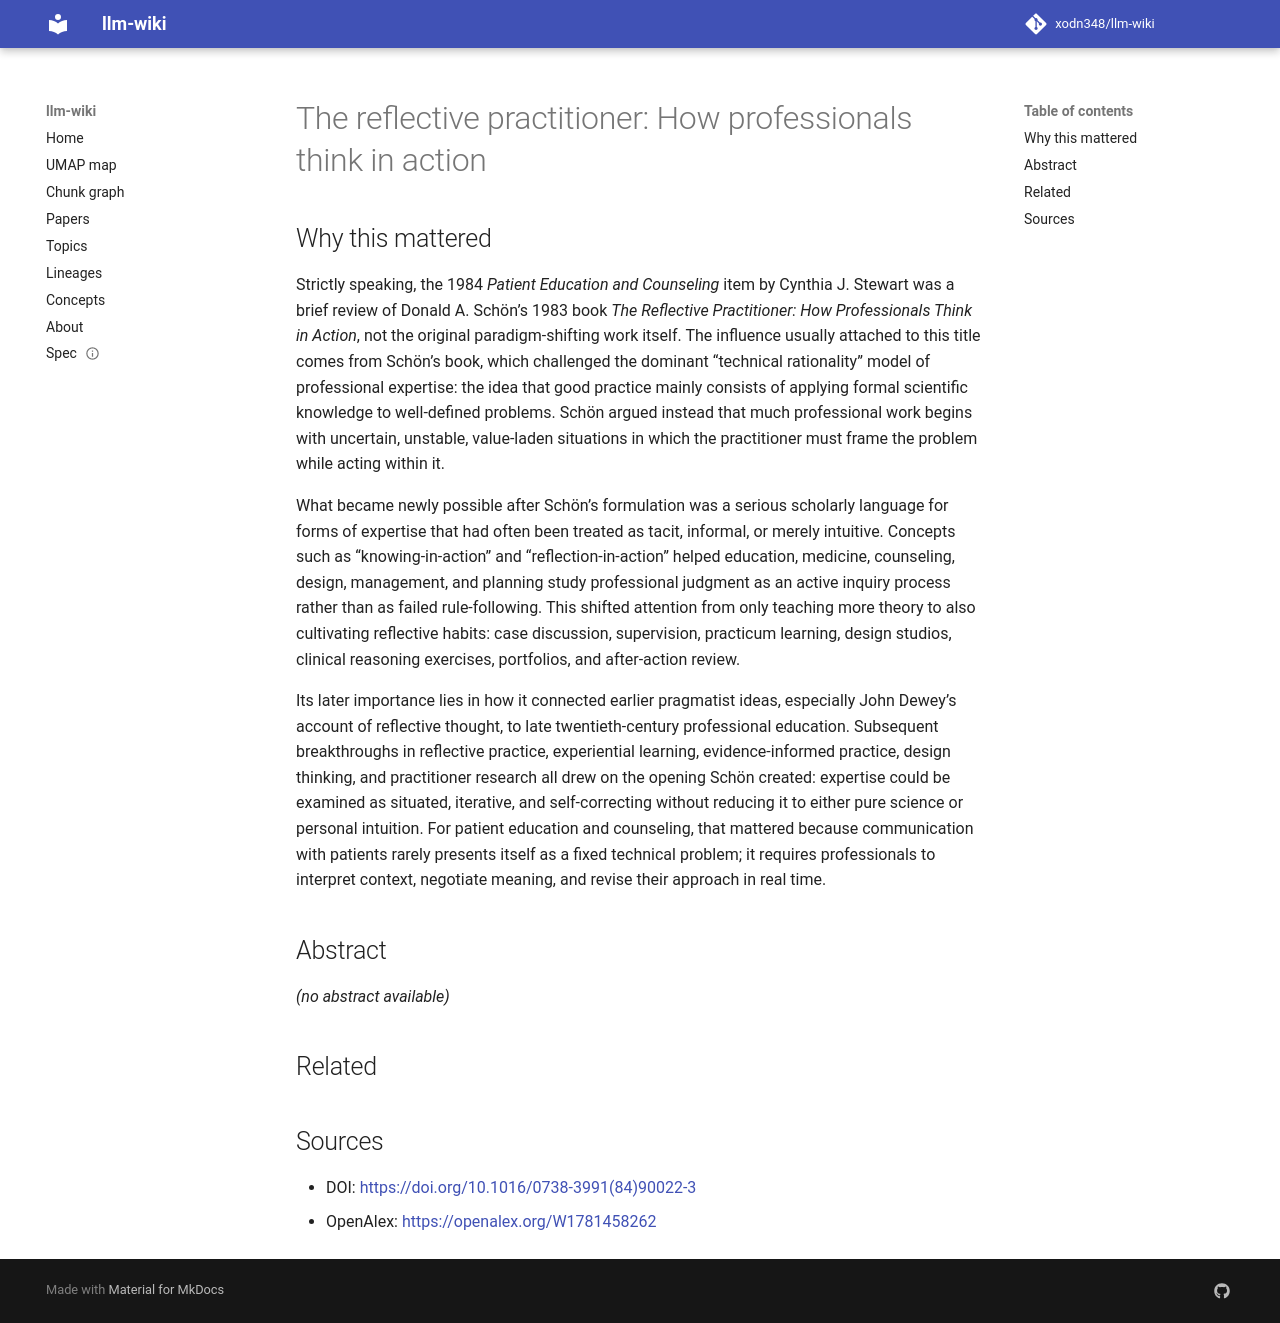

repository: xodn348/llm-wiki · page: paper/10_1016_0738_3991_84_90022_3/index.html · generator: mkdocs

---
title: 'The reflective practitioner: How professionals think in action'
doi: 10.1016/0738-3991(84)90022-3
openalex_id: https://openalex.org/W1781458262
year: 1984
venue: Patient Education and Counseling
authors: Cynthia J. Stewart
citations: 19859
fleming_tier: true
concepts:
- Nanorod
- Template
- Materials science
- Nanowire
- Nanostructure
- Nanotechnology
- Texture (cosmology)
- Action (physics)
- Metal
- Characterization (materials science)
---

# The reflective practitioner: How professionals think in action

## Why this mattered

Strictly speaking, the 1984 *Patient Education and Counseling* item by Cynthia J. Stewart was a brief review of Donald A. Schön’s 1983 book *The Reflective Practitioner: How Professionals Think in Action*, not the original paradigm-shifting work itself. The influence usually attached to this title comes from Schön’s book, which challenged the dominant “technical rationality” model of professional expertise: the idea that good practice mainly consists of applying formal scientific knowledge to well-defined problems. Schön argued instead that much professional work begins with uncertain, unstable, value-laden situations in which the practitioner must frame the problem while acting within it.

What became newly possible after Schön’s formulation was a serious scholarly language for forms of expertise that had often been treated as tacit, informal, or merely intuitive. Concepts such as “knowing-in-action” and “reflection-in-action” helped education, medicine, counseling, design, management, and planning study professional judgment as an active inquiry process rather than as failed rule-following. This shifted attention from only teaching more theory to also cultivating reflective habits: case discussion, supervision, practicum learning, design studios, clinical reasoning exercises, portfolios, and after-action review.

Its later importance lies in how it connected earlier pragmatist ideas, especially John Dewey’s account of reflective thought, to late twentieth-century professional education. Subsequent breakthroughs in reflective practice, experiential learning, evidence-informed practice, design thinking, and practitioner research all drew on the opening Schön created: expertise could be examined as situated, iterative, and self-correcting without reducing it to either pure science or personal intuition. For patient education and counseling, that mattered because communication with patients rarely presents itself as a fixed technical problem; it requires professionals to interpret context, negotiate meaning, and revise their approach in real time.

## Abstract

_(no abstract available)_


## Related



## Sources

- DOI: [https://doi.org/10.1016/0738-3991(84)90022-3](https://doi.org/10.1016/0738-3991(84)90022-3)
- OpenAlex: [https://openalex.org/W1781458262](https://openalex.org/W1781458262)
